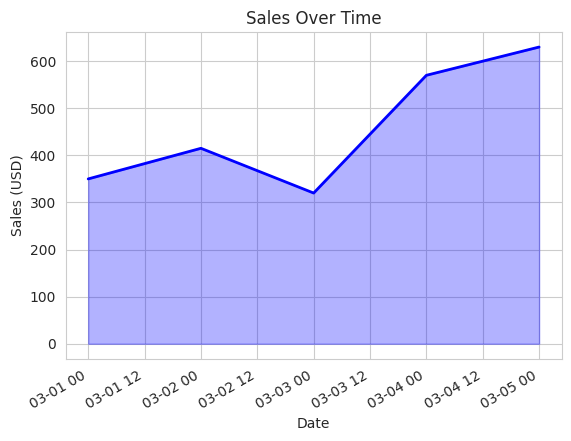

Reproduce this figure in Python.

import pandas as pd
import seaborn as sns
import matplotlib.pyplot as plt

# Data provided
data = [
    {'Date': '2023-03-01', 'Sales (USD)': 350},
    {'Date': '2023-03-02', 'Sales (USD)': 415},
    {'Date': '2023-03-03', 'Sales (USD)': 320},
    {'Date': '2023-03-04', 'Sales (USD)': 570},
    {'Date': '2023-03-05', 'Sales (USD)': 630}
]

# Convert list of dictionaries to a pandas DataFrame
df = pd.DataFrame(data)

# Convert the 'Date' column to datetime
df['Date'] = pd.to_datetime(df['Date'])

# Sorting the DataFrame just in case the data isn't in date order
df.sort_values('Date', inplace=True)

# Set the aesthetic style of the plots
sns.set_style('whitegrid')

# Create the line plot
sns.lineplot(data=df, x='Date', y='Sales (USD)', color="blue", lw=2)

# Use Matplotlib to fill the area under the line
plt.fill_between(df['Date'], df['Sales (USD)'], color='blue', alpha=0.3)

# Adding titles and labels
plt.title('Sales Over Time')
plt.xlabel('Date')
plt.ylabel('Sales (USD)')

# Optimize date format on x-axis
plt.gcf().autofmt_xdate()

# Display the plot
plt.show()
